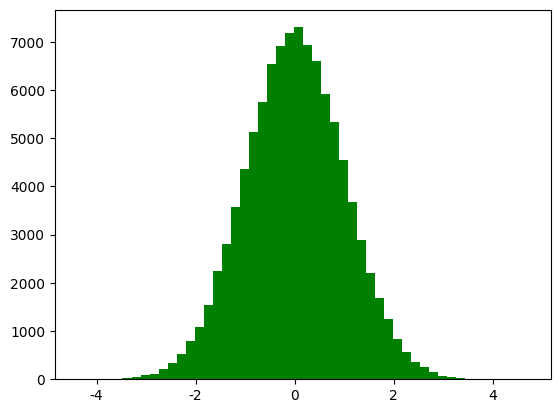

Python code for this plot: (Note: this script raises an exception after producing the figure.)
#!/usr/bin/python
#  -*- coding:utf-8 -*-

import math

import matplotlib as mpl
import matplotlib.pyplot as plt
import numpy as np
from matplotlib import cm
from scipy import stats


def calc_statistics(x):
    n = x.shape[0]  # 样本个数

    # 手动计算
    m = 0
    m2 = 0
    m3 = 0
    m4 = 0
    for t in x:
        m += t
        m2 += t * t
        m3 += t ** 3
        m4 += t ** 4
    m /= n
    m2 /= n
    m3 /= n
    m4 /= n

    mu = m
    sigma = np.sqrt(m2 - mu * mu)
    skew = (m3 - 3 * mu * m2 + 2 * mu ** 3) / sigma ** 3
    kurtosis = (m4 - 4 * mu * m3 + 6 * mu * mu * m2 - 4 * mu ** 3 * mu + mu ** 4) / sigma ** 4 - 3
    print('手动计算均值、标准差、偏度、峰度：', mu, sigma, skew, kurtosis)

    # 使用系统函数验证
    mu = np.mean(x, axis=0)
    sigma = np.std(x, axis=0)
    skew = stats.skew(x)
    kurtosis = stats.kurtosis(x)
    return mu, sigma, skew, kurtosis


if __name__ == '__main__':
    d = np.random.randn(100000)
    print(d)
    mu, sigma, skew, kurtosis = calc_statistics(d)
    print('函数库计算均值、标准差、偏度、峰度：', mu, sigma, skew, kurtosis)
    # 一维直方图
    mpl.rcParams[u'font.sans-serif'] = 'SimHei'
    mpl.rcParams[u'axes.unicode_minus'] = False
    y1, x1, dummy = plt.hist(d, bins=50, normed=True, color='g', alpha=0.75)
    t = np.arange(x1.min(), x1.max(), 0.05)
    y = np.exp(-t ** 2 / 2) / math.sqrt(2 * math.pi)
    plt.plot(t, y, 'r-', lw=2)
    plt.title(u'高斯分布，样本个数：%d' % d.shape[0])
    plt.grid(True)
    plt.show()

    d = np.random.randn(100000, 2)
    mu, sigma, skew, kurtosis = calc_statistics(d)
    print('函数库计算均值、标准差、偏度、峰度：', mu, sigma, skew, kurtosis)
    # 二维图像
    N = 30
    density, edges = np.histogramdd(d, bins=[N, N])
    print('样本总数：', np.sum(density))
    density /= density.max()
    x = y = np.arange(N)
    t = np.meshgrid(x, y)
    fig = plt.figure(facecolor='w')
    ax = fig.add_subplot(111, projection='3d')
    ax.scatter(t[0], t[1], density, c='r', s=15 * density, marker='o', depthshade=True)
    ax.plot_surface(t[0], t[1], density, cmap=cm.Accent, rstride=2, cstride=2, alpha=0.9, lw=0.75)
    ax.set_xlabel(u'X')
    ax.set_ylabel(u'Y')
    ax.set_zlabel(u'Z')
    plt.title(u'二元高斯分布，样本个数：%d' % d.shape[0], fontsize=20)
    plt.tight_layout(0.1)
    plt.show()
